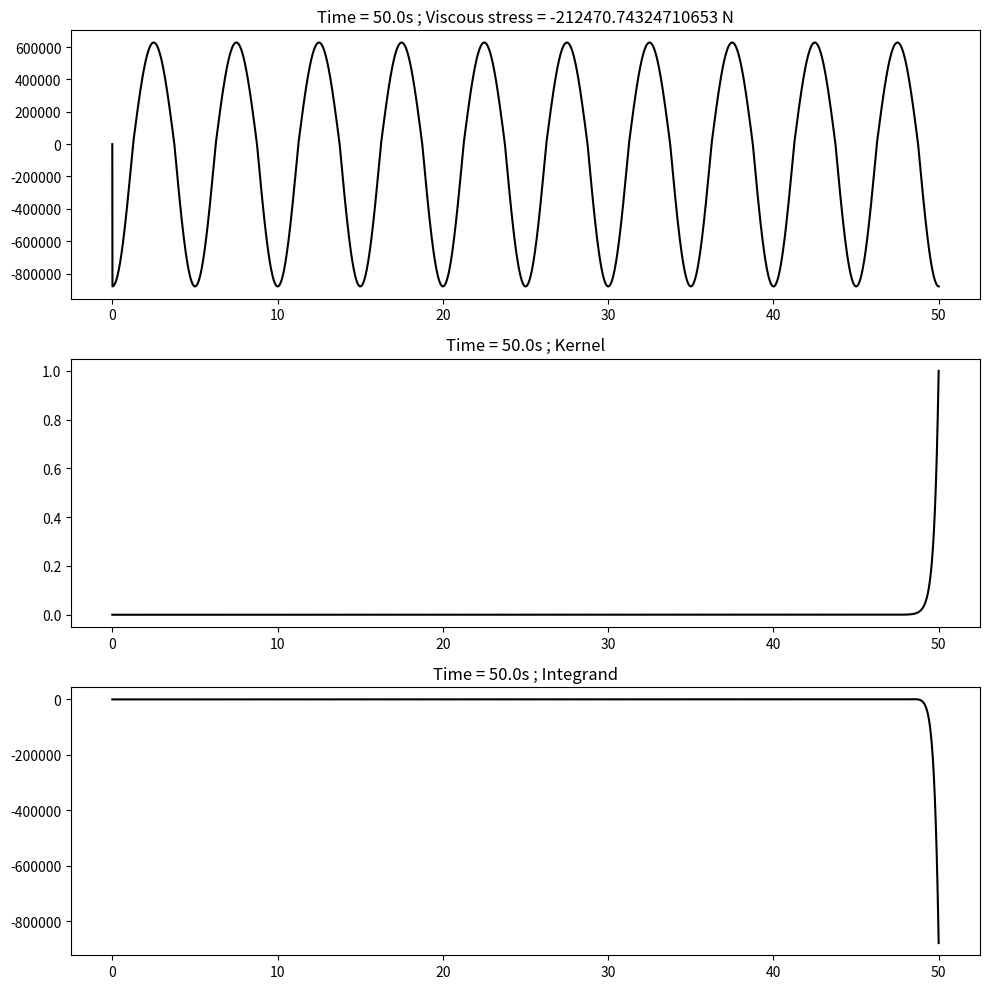
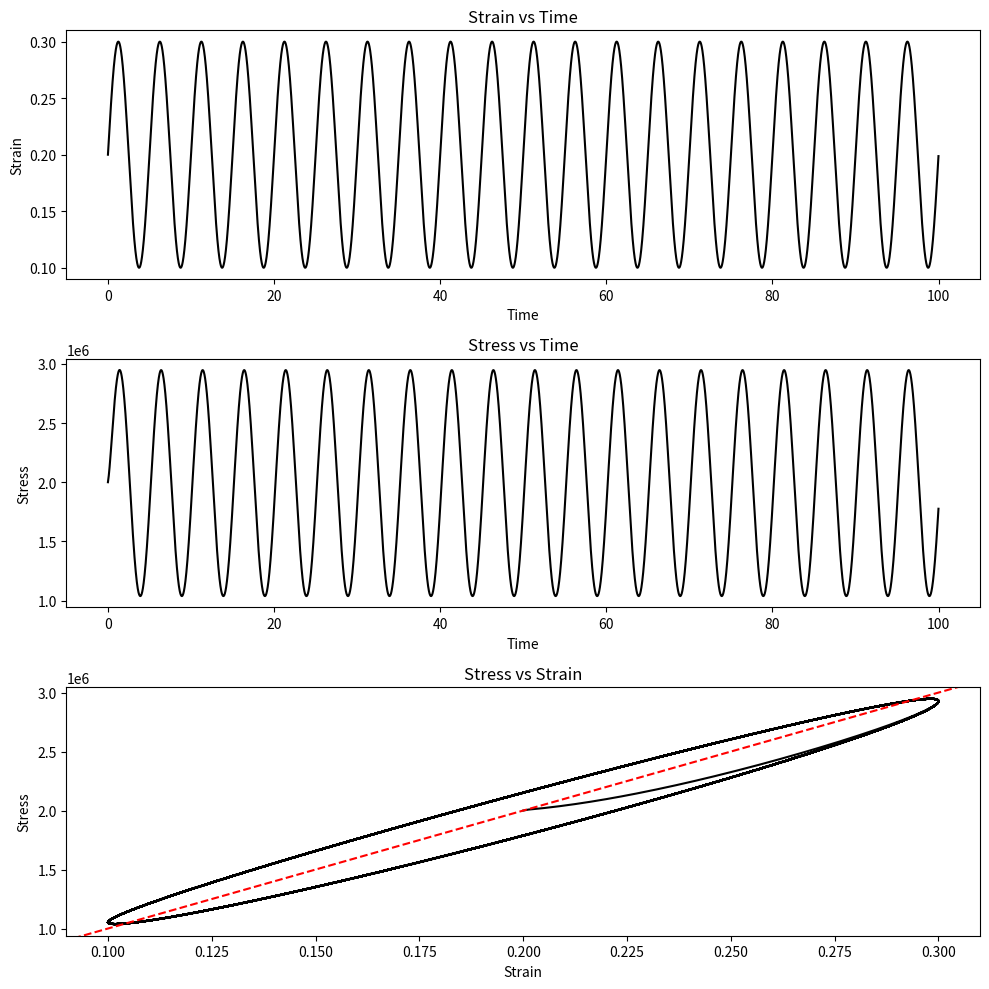

The matplotlib source for these figures, in order:
import numpy as np
import matplotlib.pyplot as plt

## Define material parameters
# Static strain-stress curve
static_curve_strain = np.array([0, 1])
static_curve_stress = np.array([0, 1e7])
# Memory kernel coefficient
kernel_coef = 3.71
# Cubic viscoelastic coefficients
visc_loading_coef = np.array([-7e6, 0, 0])
visc_unloading_coef = np.array([-5e6, 0, 0])

## Define strain timeseries
time_final = 100
time_step = 0.01
time = np.arange(0, time_final, time_step)
strain_reference = 0.2
strain_amplitude = 0.1
strain_period = 5
strain = strain_reference + strain_amplitude * np.sin(
    2 * np.pi / strain_period * time
)  # *np.exp(-10 / (time + 0.01))
strain_rate = np.array([])  # ó np.zeros_like(strain) # no analítico
num_points = len(strain)


## Stress computation
# Initiallize stress
stress = np.zeros_like(strain)
tau = np.array([])
visc_resp = np.array([])
# Loop over all time steps

for i in range(num_points):
    # Compute elastic stress interpolating
    elastic_stress = np.interp(strain[i], static_curve_strain, static_curve_stress)
    tmp_time = time[i]
    tmp_strain = strain[i]
    # Compute strain rate
    d_strain = 0
    tmp_strain_rate = 0
    if i > 0:
        d_strain = strain[i] - strain[i - 1]
        d_tau = time_step
        # temporal strain rate scalar
        tmp_strain_rate = d_strain / d_tau
        strain_rate = np.append(strain_rate, tmp_strain_rate)
    if tmp_strain_rate >= 0:
        strain_poly_coef = visc_loading_coef
    else:
        strain_poly_coef = visc_unloading_coef
    strain_poly = 0.0
    for j in range(3):
        strain_poly = strain_poly + (tmp_strain**j) * strain_poly_coef[j] * (j + 1)
    # Compute viscous stress
    tau = np.append(tau, tmp_time)
    visc_resp = np.append(visc_resp, tmp_strain_rate * strain_poly)
    kernel = np.exp(-kernel_coef * (tmp_time - tau))
    integrand = kernel * visc_resp  # / time_step  # remove time step!!!!!!!!!!!!!!!!!!!
    viscous_stress = np.trapz(integrand, tau)
    if tmp_time == np.round(time_final / 2):
        fig, axs = plt.subplots(3, 1, figsize=(10, 10))
        axs[0].set_title(f"Time = {tmp_time}s ; Viscous stress = {viscous_stress} N")
        axs[0].plot(tau, visc_resp, "k-")
        axs[1].set_title(f"Time = {tmp_time}s ; Kernel")
        axs[1].plot(tau, kernel, "k-")
        axs[2].set_title(f"Time = {tmp_time}s ; Integrand")
        axs[2].plot(tau, integrand, "k-")
        plt.tight_layout()

    # Add both stresses
    stress[i] = elastic_stress + viscous_stress


# Creating the subplots
fig, axs = plt.subplots(3, 1, figsize=(10, 10))

# Plot for strain-time
axs[0].plot(time, strain, "k-")
axs[0].set_title("Strain vs Time")
axs[0].set_xlabel("Time")
axs[0].set_ylabel("Strain")

# Plot for stress-time
axs[1].plot(time, stress, "k-")
axs[1].set_title("Stress vs Time")
axs[1].set_xlabel("Time")
axs[1].set_ylabel("Stress")

# Plot for stress-strain
axs[2].plot(strain, stress, "k-")
axs[2].plot(static_curve_strain, static_curve_stress, "r--")
axs[2].set_title("Stress vs Strain")
axs[2].set_xlabel("Strain")
axs[2].set_ylabel("Stress")
axs[2].set_xlim(
    (
        strain_reference - strain_amplitude * 1.1,
        strain_reference + strain_amplitude * 1.1,
    )
)
axs[2].set_ylim(
    (np.min(stress) - 0.05 * np.mean(stress), np.max(stress) + 0.05 * np.mean(stress))
)

# Adjust layout
plt.tight_layout()

# Show plot
plt.show()
